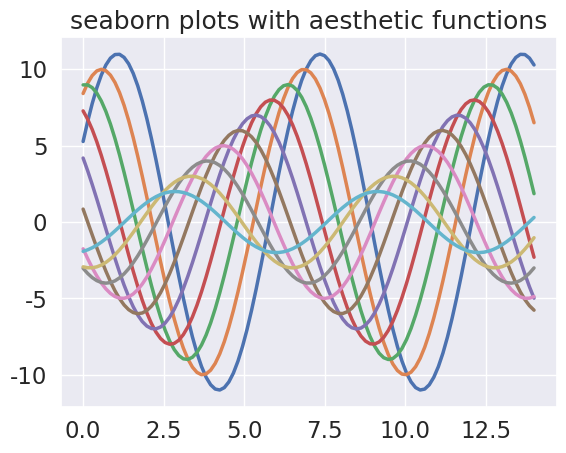

Write the Python code that produced this figure.
import numpy as np
import matplotlib.pyplot as plt
import seaborn as sns

def sinplot(n=10):
    x=np.linspace(0,14,100)
    for i in range(1,n+1):
        plt.plot(x,np.sin(x+i*.5)*(n+2-i))

sns.set_theme()
sns.set_context("talk")
sns.set_context("notebook",font_scale=1.5,rc={"lines.linewidth":2.5})
sinplot()
plt.title("seaborn plots with aesthetic functions")
plt.show()